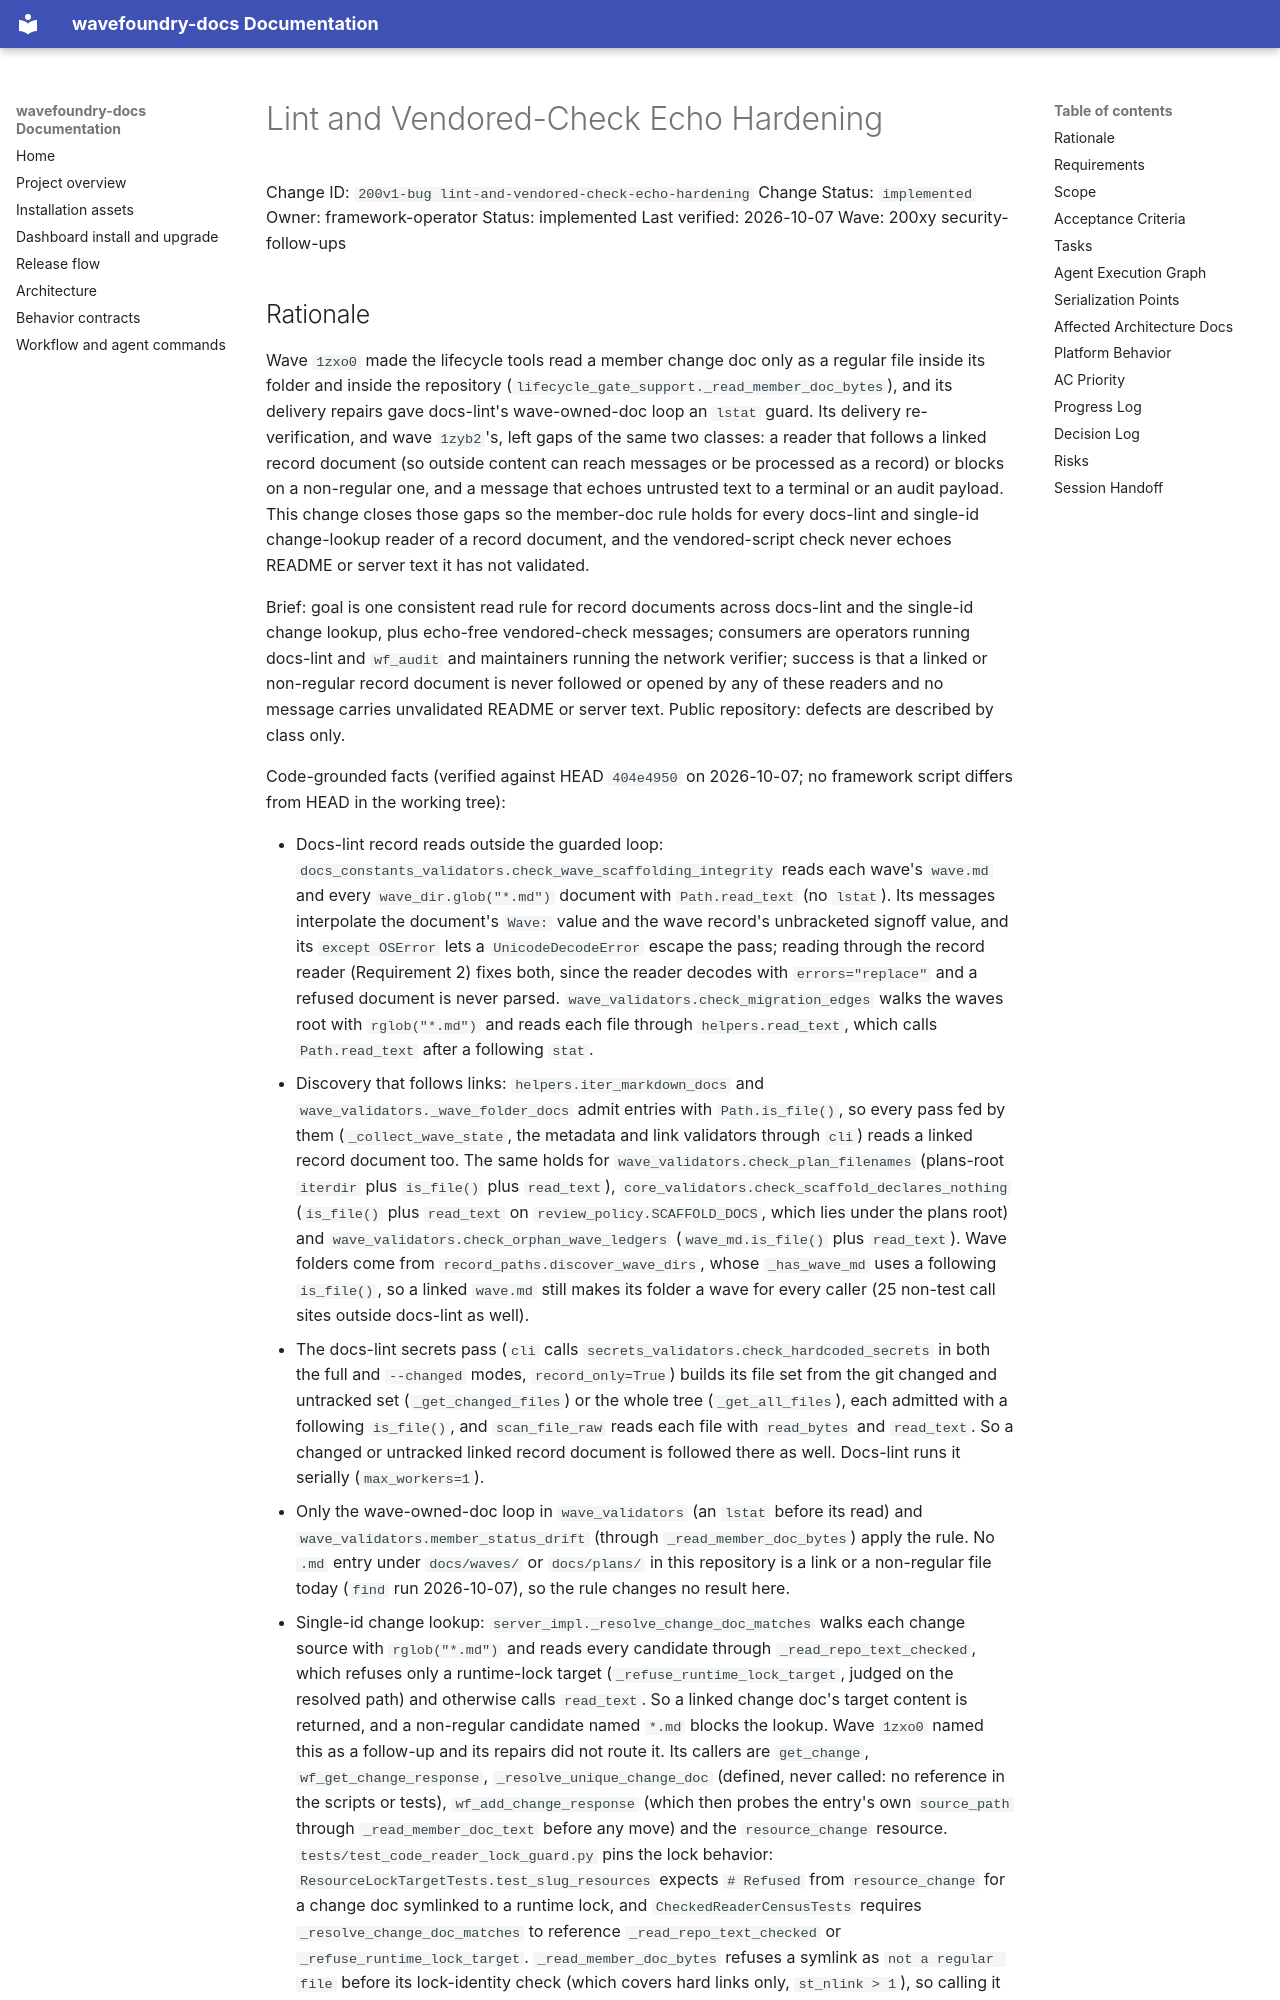

repository: coryhacking/wavefoundry · page: waves/200xy security-follow-ups/200v1-bug lint-and-vendored-check-echo-hardening/index.html · generator: mkdocs

# Lint and Vendored-Check Echo Hardening

Change ID: `200v1-bug lint-and-vendored-check-echo-hardening`
Change Status: `implemented`
Owner: framework-operator
Status: implemented
Last verified: 2026-10-07
Wave: 200xy security-follow-ups
